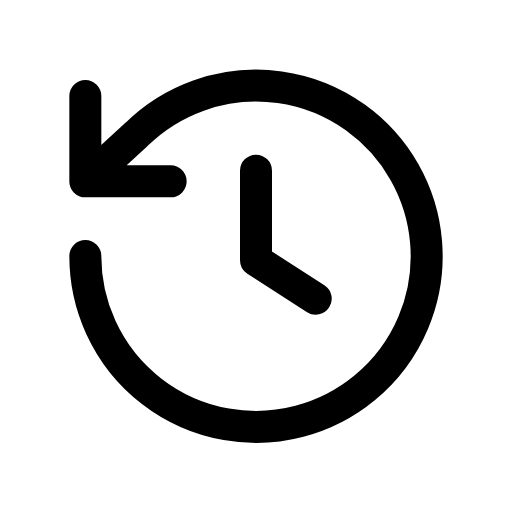
t = 0.00 s
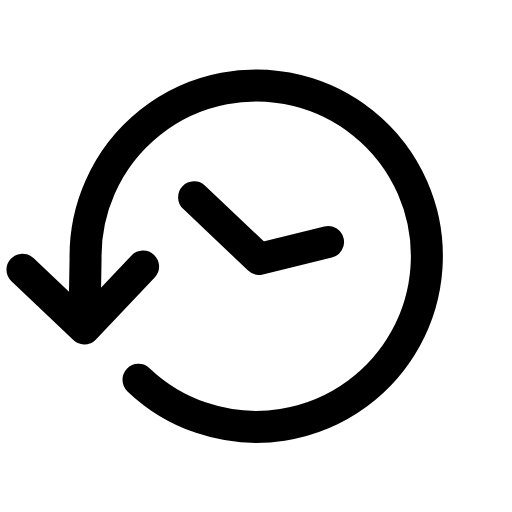
t = 0.23 s
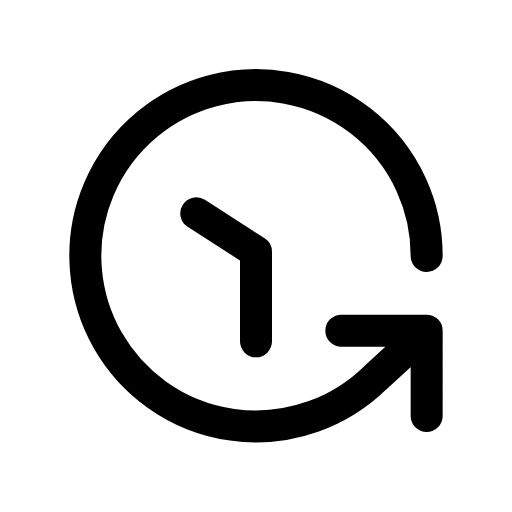
t = 0.45 s
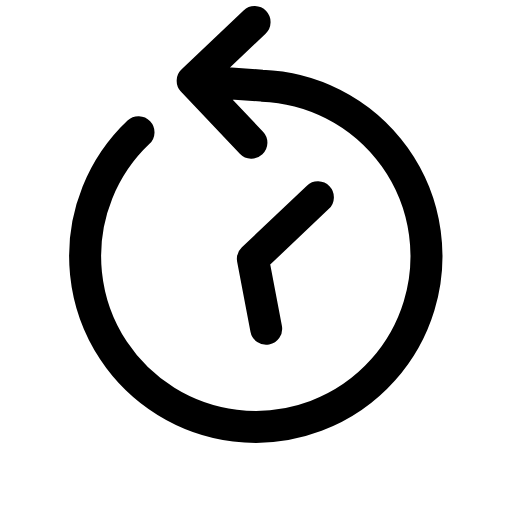
t = 0.68 s

The animated SVG that drew these frames (rendered in a browser with its animation timeline set to each time). Animation: 1 CSS @keyframes rule; one cycle of 0.90 s, repeats indefinitely.

<svg xmlns="http://www.w3.org/2000/svg" viewBox="0 0 24 24" width="24" height="24" class="rd-a-history" data-rd-animate="hover"><style>.rd-a-history{overflow:visible}.rd-a-history *{transform-box:view-box}.rd-a-history .p0{transform-origin:12px 12px}@media (prefers-reduced-motion:no-preference){.rd-a-history[data-rd-animate="hover"]:hover .p0,:hover>.rd-a-history[data-rd-animate="parent"] .p0,.rd-a-history[data-rd-animate="play"] .p0,.rd-a-history[data-rd-animate="loop"] .p0{animation:rd-history-f0 calc(0.9s*var(--rd-speed,1)) ease-in-out;animation-delay:calc((0s + var(--k)*0s)*var(--rd-speed,1))}.rd-a-history[data-rd-animate="loop"] *{animation-iteration-count:infinite!important}@keyframes rd-history-f0{0%{rotate:0deg}100%{rotate:-360deg}}}</style><g fill="none" stroke="currentColor" stroke-linecap="round" stroke-linejoin="round" stroke-width="1.5"><g><g class="p0" style="--k:0;--s:1"><path d="M4 12a8 8 0 1 0 2.4-5.7L4 8.5M4 4.5v4h4"/><path d="M12 8v4.2l2.8 1.8"/></g></g></g></svg>
